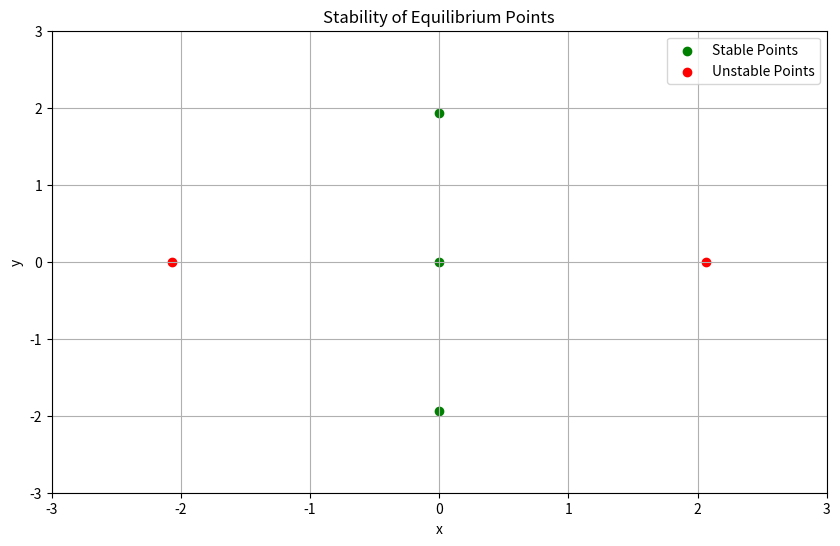

Recreate this plot in Python.
from scipy.optimize import root
import matplotlib.pyplot as plt
import numpy as np

#initialize parameters
r = 2 #distance of magnets from origin
h = 0.5
p = [-1,1,-1,1] #polarity of magnets, 1 is attractive
b = 0.05 #damping constant
X = [(r,0),(0,r),(-r,0),(0,-r)] #position vectors of the 4 magnets
def equations(vars):
    #this is the components wise equations that determines the 4 equilibrium points (equation 3 in the article)
    x, y = vars
    eq1=x
    eq2=y
    for i in range(4):
        eq1 -= p[i] * (X[i][0] - x) / ((X[i][0] - x) ** 2 + (X[i][1] - y) ** 2 + h ** 2) ** (5 / 2)
        eq2 -= p[i] * (X[i][1] - y) / ((X[i][0] - x) ** 2 + (X[i][1] - y) ** 2 + h ** 2) ** (5 / 2)
    return [eq1, eq2]

#these 2 lines finds the root of the above equations given an initial guess.
initial_guesses = [[0,-r],[0,r],[-r,0],[r,0],[0,0]]
roots = [root(equations, guess).x for guess in initial_guesses]


def stability_analysis(x_star):
    #this function analyzes the stability of a given point by checking the negativity of eigenvalues.

    J = np.zeros((2, 2)) #This is the jacobian
    for n in range(4):
        #loop through the sum
        pn = p[n]
        x,y=x_star[0],x_star[1]
        (xn, yn)=X[n]
        D = (xn-x)**2+(yn-y)**2+h**2 #|xn-x|^2+h^2 for simplicity
        J[0,0] += -pn*(D**2.5-5*D**1.5*(x-xn)**2/D**5) #partial px partial x
        J[0,1] += -pn*((xn-x)*5*D**1.5*(y-yn)/D**5) #partial px partial y
        J[1, 0] += -pn*((xn-x)*5*D**1.5*(y-yn)/D**5) #partial py partial x
        J[1, 1] += -pn*(D**2.5-5*D**1.5*(y-yn)**2/D**5) #partial py partial y

    I = np.eye(2)
    A = np.block([[np.zeros((2, 2)), I],[J-I, -b * I]]) #the umtimate linearized coefficient matrix
    eigenvalues = np.linalg.eig(A)[0] #find all eigenvalues
    stable = all(np.real(ev) < 0 for ev in eigenvalues) #determine if they are all negative
    return stable


def plot_stability(points):
    #plot all the eq points with colors distinguishing their stability
    stable_points = []
    unstable_points = []

    for point in points:
        if stability_analysis(point):
            stable_points.append(point)
        else:
            unstable_points.append(point)

    stable_points = np.array(stable_points)
    unstable_points = np.array(unstable_points)

    plt.figure(figsize=(10, 6))
    if len(stable_points) > 0:
        plt.scatter(stable_points[:, 0], stable_points[:, 1], color='g', label='Stable Points')
    if len(unstable_points) > 0:
        plt.scatter(unstable_points[:, 0], unstable_points[:, 1], color='r', label='Unstable Points')

    plt.xlabel('x')
    plt.ylabel('y')
    plt.legend()
    plt.title('Stability of Equilibrium Points')
    plt.grid(True)
    plt.xlim(-3, 3)
    plt.ylim(-3, 3)
    plt.show()

plot_stability(roots)